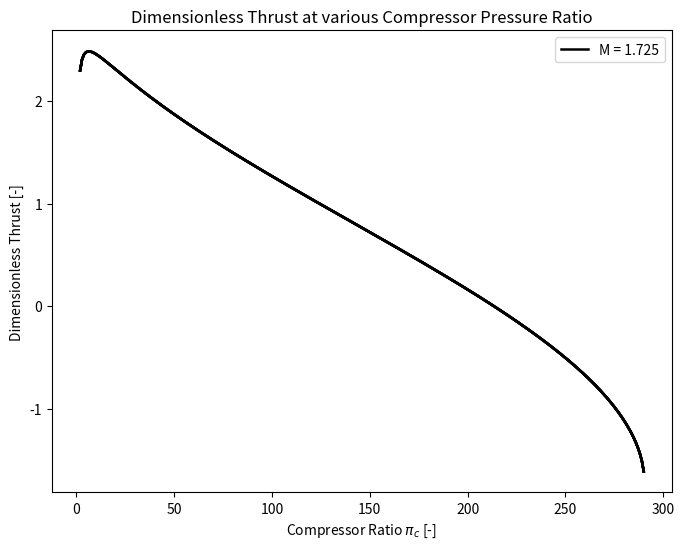
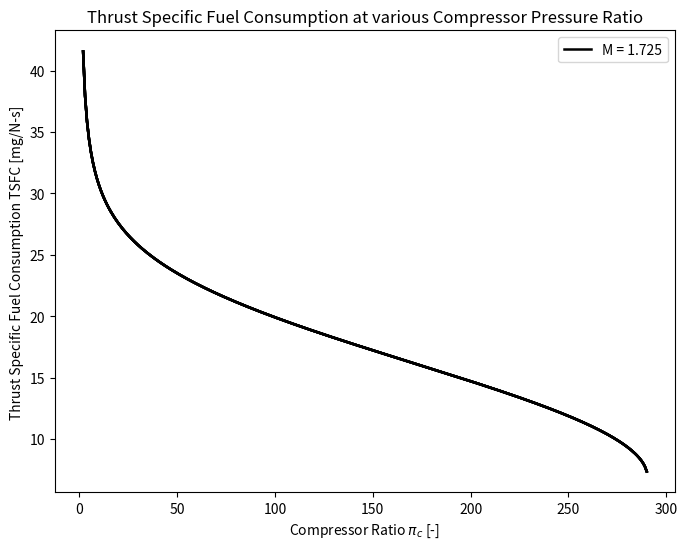
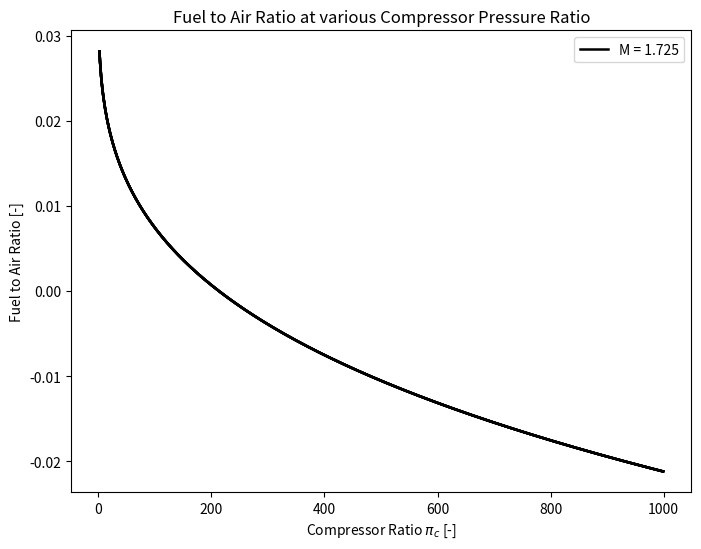
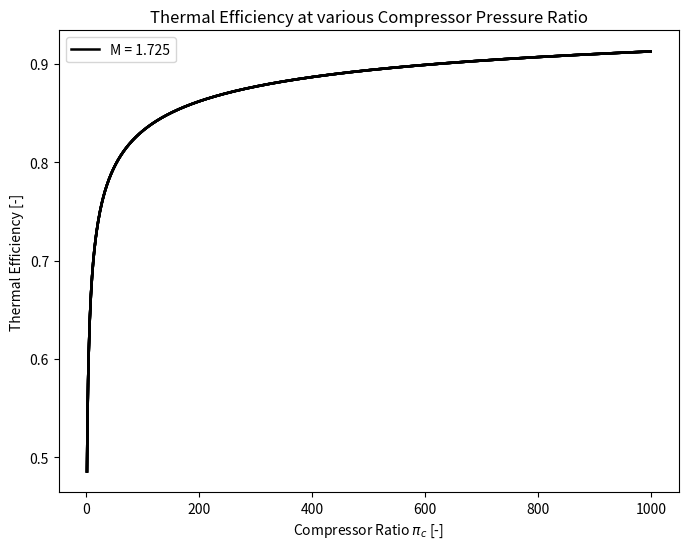
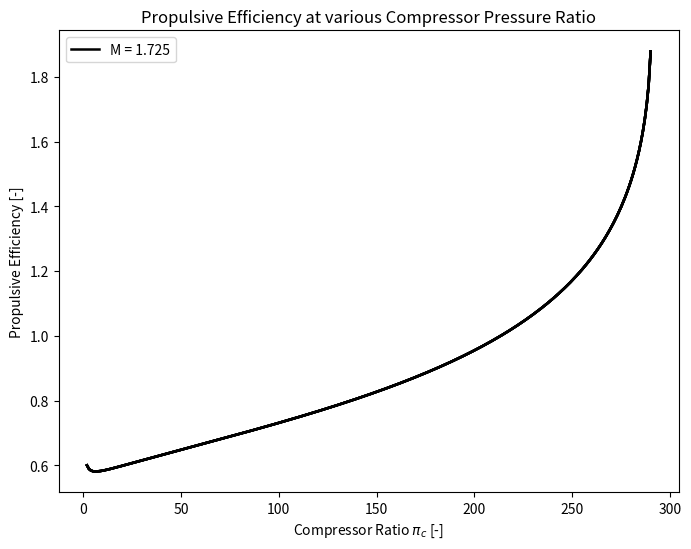
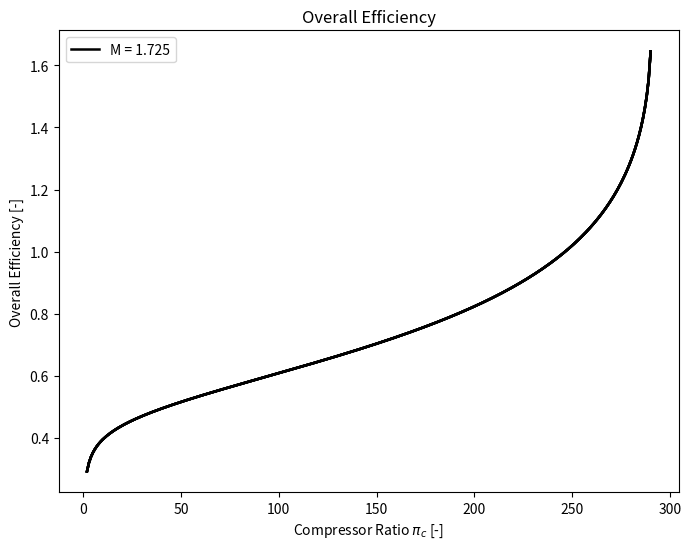
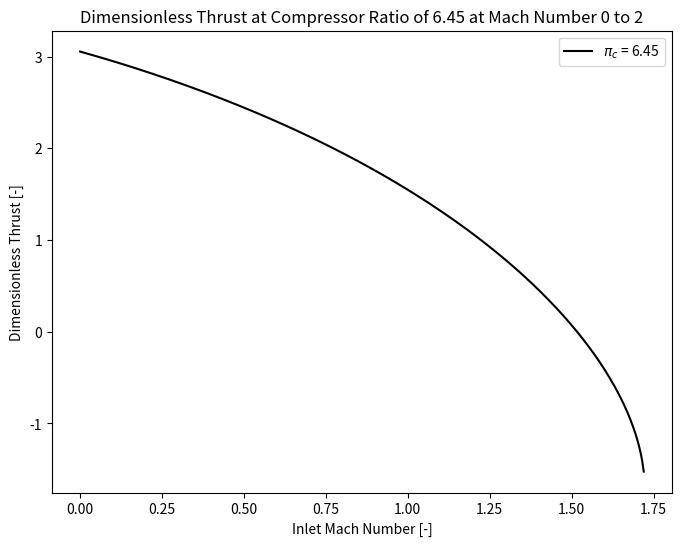
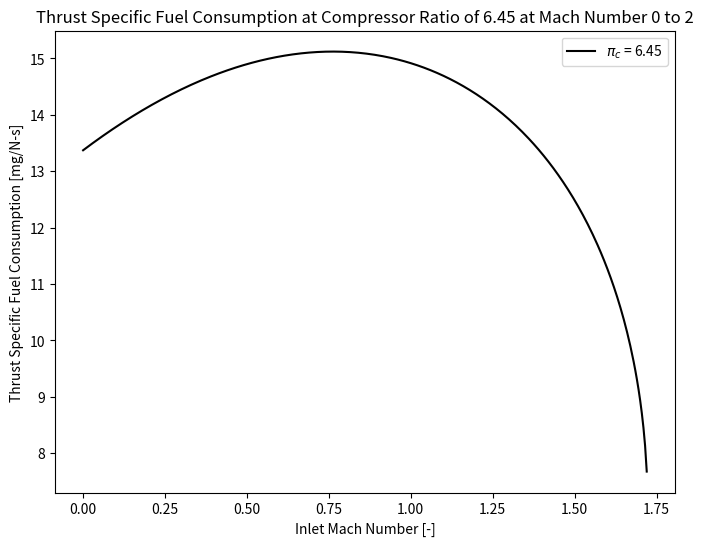
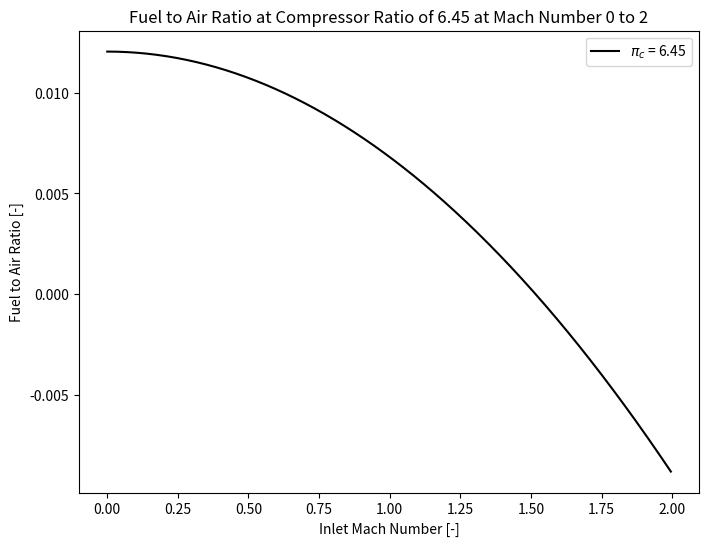
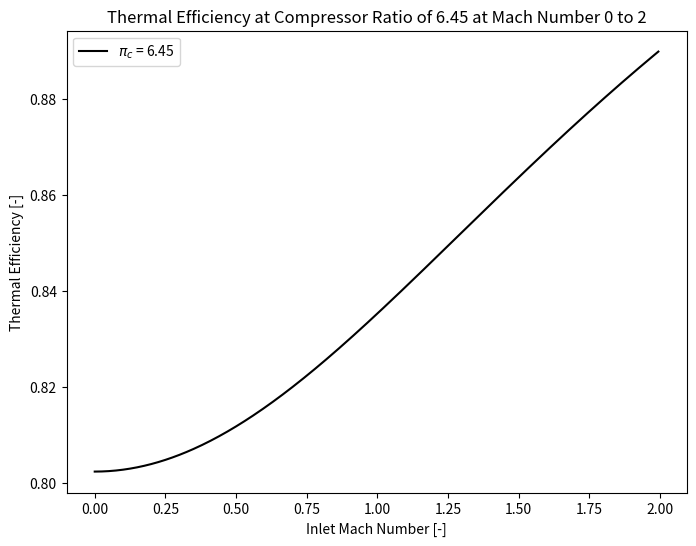
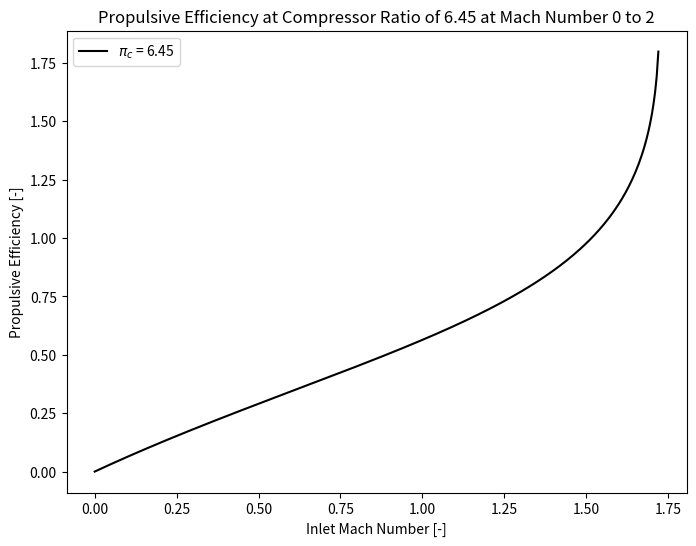
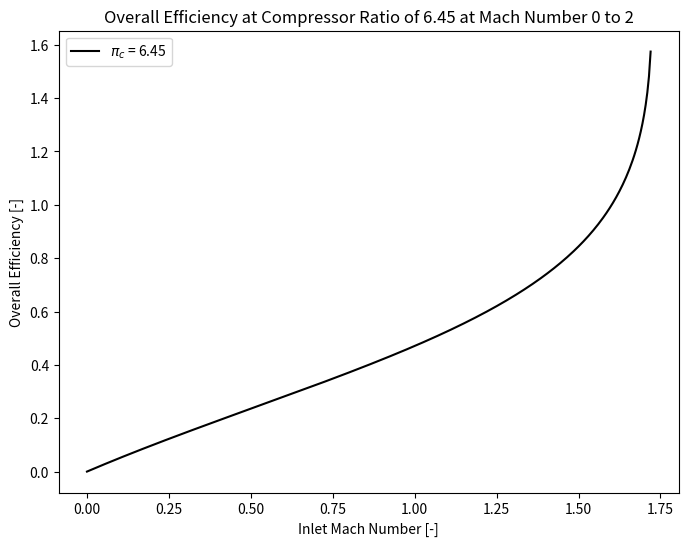

Reproduce these figures in Python, in order.
## Libary
import numpy as np
import matplotlib.pyplot as plt

## Input Parameter
M0 = 1.725
M = np.array([0, 0.5, 1, 1.5, M0, 2])
Mplot = np.arange(0,2,0.005)
h = 42000*1000# Jk/kg
y = 1.4
cp = 1004 # J/kg*K
Alt = 60000 # ft
T0 =  216.7 # K Assume standard air condition at 37000 ft altitude
Tt4 = 1600 # Kelvin
pic = np.arange(2,1000,1)
TS = np.zeros(len(M),dtype = object)
S = np.zeros(len(M),dtype = object)
f = np.zeros(len(M),dtype = object)
etaT = np.zeros(len(M),dtype = object)
etaP = np.zeros(len(M),dtype = object)
etaO = np.zeros(len(M),dtype = object)

## Calculation
R = (y - 1)*cp/y
a0 = np.sqrt(y*R*T0)
tl = Tt4/T0

def tccal(pic):
    return pic**((y-1)/y)
def fcal(tc,tr):
    return cp*T0*(tl-(tr*tc))/h
def trcal(M):
    return 1 + (y-1)*(M**2)/2
def Scal(f,TS):
    return (f/TS)*10**6
def v9cal(tr,tc,tt):
    return a0*np.sqrt(2*tl*((tr*tc*tt)-1)/((y-1)*tr*tc))
def TScal(v9,M):
    return (v9 - (M*a0)) 
def ttcal(tr,tc,tl):
    return 1 - tr*(tc-1)/tl
def etaTcal(tr,tc):
    return 1 - 1/(tr*tc)
def etaPcal(M,v9,a0):
    return 2*M/((v9/a0)+M)
def etaOcal(etaT,etaP):
    return etaT*etaP

tc = tccal(pic)
for i in range(len(M)):
    tr = trcal(M[i])
    tt = ttcal(tr,tc,tl)
    v9 = v9cal(tr,tc,tt)
    f[i] = fcal(tc,tr)
    TS[i] = TScal(v9,M[i]) # Specific thrust
    S[i] = Scal(f[i],TS[i]) # Thrust Specific Fuel Consumption
    etaT[i] = etaTcal(tr,tc) # Thermal efficiency
    etaP[i] = etaPcal(M[i],v9,a0) # Propulsive efficiency
    etaO[i] = etaOcal(etaT[i],etaP[i]) # Overall efficiency


## Optimization
MAXTS = np.max(TS[4])
MAXDT = MAXTS/a0
MAXpic = pic[np.argmax(TS[4])]
MAXtc = tccal(MAXpic)
MAXtr = trcal(M0)
MAXtt = ttcal(MAXtr,MAXtc,tl)
MAXf = fcal(MAXtc,MAXtr)
MAXS = MAXf/MAXTS
MAXetaTH = etaTcal(MAXtr,MAXtc)
MAXv9 = v9cal(MAXtr,MAXtc,MAXtt)
MAXetaP = etaPcal(M0,MAXv9,a0)
MAXetaO = MAXetaTH * MAXetaP
print("Maximum Dimensionless Thrust is: %1f at compressor ratio of %1f" % (MAXDT,MAXpic))
print("Fuel to Air ratio at maximum dimensionless thrust is %1f at compresor ratio of %1f" % (MAXf,MAXpic))
print("Thrust Speficic Fuel Consumption at maximum dimensionless thrust is %1f at compresor ratio of %1f" % (MAXS,MAXpic))
print("Thermal efficiency at maximum dimensionless thrust is %1f" % MAXetaTH)
print("Propulsive efficiency at maximum dimensionless thrust is %1f" % MAXetaP)
print("Overall efficiency at maximum dimensionless thrust is %1f" % MAXetaO)

## Vary M for 0 to 2
tcv = tccal(MAXpic)
trv = trcal(Mplot)
ttv = ttcal(trv,tcv,tl)
v9v = v9cal(trv,tcv,ttv)
TSv = TScal(v9v,Mplot)
fv = fcal(tcv,trv)
Sv = Scal(fv,TSv)
etaTv = etaTcal(trv,tcv)
etaPv = etaPcal(Mplot,v9v,a0)
etaOv = etaOcal(etaTv,etaPv)

## Plot for pic = different value

tcp2 = tccal(2)
ttp2 = ttcal(trv,tcp2,tl)
v9p2 = v9cal(trv,tcp2,ttp2)
TSp2 = TScal(v9p2,Mplot)
fp2 = fcal(tcp2,trv)
Sp2 = Scal(fp2,TSp2)
etaTp2 = etaTcal(trv,tcp2)
etaPp2 = etaPcal(Mplot,v9p2,a0)
etaOp2 = etaOcal(etaTp2,etaPp2)

tcp10 = tccal(10)
ttp10 = ttcal(trv,tcp10,tl)
v9p10 = v9cal(trv,tcp10,ttp10)
TSp10 = TScal(v9p10,Mplot)
fp10 = fcal(tcp10,trv)
Sp10 = Scal(fp10,TSp10)
etaTp10 = etaTcal(trv,tcp10)
etaPp10 = etaPcal(Mplot,v9p10,a0)
etaOp10 = etaOcal(etaTp10,etaPp10)

tcp20 = tccal(20)
ttp20 = ttcal(trv,tcp20,tl)
v9p20 = v9cal(trv,tcp20,ttp20)
TSp20 = TScal(v9p20,Mplot)
fp20 = fcal(tcp20,trv)
Sp20 = Scal(fp20,TSp20)
etaTp20 = etaTcal(trv,tcp20)
etaPp20 = etaPcal(Mplot,v9p20,a0)
etaOp20 = etaOcal(etaTp20,etaPp20)

## Plot
lw = 1.8 # design point linewidth
plt.figure(1,figsize=(8,6))
for i in range(len(M)):
    plt.title("Dimensionless Thrust at various Compressor Pressure Ratio")
    #if i == 4:
    plt.plot(pic,TS[4]/a0, linestyle ='solid', linewidth = lw, color = 'black')
    #else:
        #plt.plot(pic,TS[i]/a0, linestyle ='dashed')
    plt.legend(["M = 1.725"])
    plt.ylabel("Dimensionless Thrust [-]")
    plt.xlabel("Compressor Ratio $\pi_c$ [-]" )
    plt.savefig("dimTatpic.png")
    
plt.figure(2,figsize=(8,6))
for i in range(len(M)):
    plt.title("Thrust Specific Fuel Consumption at various Compressor Pressure Ratio")
    #if i == 4:
    plt.plot(pic,S[4], linestyle ='solid', linewidth = lw, color = 'black')
    #else:
        #plt.plot(pic,S[i], linestyle ='dashed')
    plt.legend(["M = 1.725"])
    plt.ylabel("Thrust Specific Fuel Consumption TSFC [mg/N-s]" )
    plt.xlabel("Compressor Ratio $\pi_c$ [-]" )

plt.figure(3,figsize=(8,6))
for i in range(len(M)):
    plt.title("Fuel to Air Ratio at various Compressor Pressure Ratio")
    #if i == 4:
    plt.plot(pic,f[4], linestyle ='solid', linewidth = lw, color = 'black')
    #else:
        #plt.plot(pic,f[i], linestyle ='dashed')
    plt.legend(["M = 1.725"])
    plt.ylabel("Fuel to Air Ratio [-]")
    plt.xlabel("Compressor Ratio $\pi_c$ [-]" )

plt.figure(4,figsize=(8,6))
for i in range(len(M)):
    plt.title("Thermal Efficiency at various Compressor Pressure Ratio")
    #if i == 4:
    plt.plot(pic,etaT[4], linestyle ='solid', linewidth = lw, color = 'black')
    #else:
        #plt.plot(pic,etaT[i], linestyle ='dashed')
    plt.legend(["M = 1.725"])
    plt.ylabel("Thermal Efficiency [-]")
    plt.xlabel("Compressor Ratio $\pi_c$ [-]" )

plt.figure(5,figsize=(8,6))
for i in range(len(M)):
    plt.title("Propulsive Efficiency at various Compressor Pressure Ratio")
    #if i == 4:
    plt.plot(pic,etaP[4], linestyle ='solid', linewidth = lw, color = 'black')
    #else:
    #plt.plot(pic,etaP[i], linestyle ='dashed')
    plt.legend(["M = 1.725"])
    plt.ylabel("Propulsive Efficiency [-]")
    plt.xlabel("Compressor Ratio $\pi_c$ [-]" )

plt.figure(6,figsize=(8,6))
for i in range(len(M)):
    plt.title("Overall Efficiency")
    #if i == 4:
    plt.plot(pic,etaO[4], linestyle ='solid', linewidth = lw, color = 'black')
    #else:
        #plt.plot(pic,etaO[i], linestyle ='dashed')
    plt.legend(["M = 1.725"])
    plt.ylabel("Overall Efficiency [-]")
    plt.xlabel("Compressor Ratio $\pi_c$ [-]" )





plt.figure(7,figsize=(8,6))
plt.title("Dimensionless Thrust at Compressor Ratio of 6.45 at Mach Number 0 to 2")
plt.plot(Mplot,TSv/a0,color = 'black',label='$\pi_c$ = 6.45')
#plt.plot(Mplot,TSp2/a0, linestyle = 'dashed')
#plt.plot(Mplot,TSp10/a0, linestyle = 'dashed')
#plt.plot(Mplot,TSp20/a0, linestyle = 'dashed')
plt.legend()
plt.ylabel("Dimensionless Thrust [-]")
plt.xlabel("Inlet Mach Number [-]" )

plt.figure(8,figsize=(8,6))
plt.plot(Mplot,Sv,color = 'black',label='$\pi_c$ = 6.45')
#plt.plot(Mplot,Sp2, linestyle = 'dashed')
#plt.plot(Mplot,Sp10, linestyle = 'dashed')
#plt.plot(Mplot,Sp20, linestyle = 'dashed')
plt.legend()
plt.title("Thrust Specific Fuel Consumption at Compressor Ratio of 6.45 at Mach Number 0 to 2")
plt.ylabel("Thrust Specific Fuel Consumption [mg/N-s]")
plt.xlabel("Inlet Mach Number [-]" )

plt.figure(9,figsize=(8,6))
plt.plot(Mplot,fv,color = 'black',label='$\pi_c$ = 6.45')
#plt.plot(Mplot,fp2, linestyle = 'dashed')
#plt.plot(Mplot,fp10, linestyle = 'dashed')
#plt.plot(Mplot,fp20, linestyle = 'dashed')
plt.legend()
plt.title("Fuel to Air Ratio at Compressor Ratio of 6.45 at Mach Number 0 to 2")
plt.ylabel("Fuel to Air Ratio [-]")
plt.xlabel("Inlet Mach Number [-]" )

plt.figure(10,figsize=(8,6))
plt.title("Thermal Efficiency at Compressor Ratio of 6.45 at Mach Number 0 to 2")
plt.plot(Mplot,etaTv,color = 'black', label='$\pi_c$ = 6.45')
plt.ylabel("Thermal Efficiency [-]")
plt.xlabel("Inlet Mach Number [-]" )
plt.legend()

plt.figure(11,figsize=(8,6))
plt.title("Propulsive Efficiency at Compressor Ratio of 6.45 at Mach Number 0 to 2")
plt.plot(Mplot,etaPv,color = 'black',label='$\pi_c$ = 6.45')
plt.ylabel("Propulsive Efficiency [-]")
plt.xlabel("Inlet Mach Number [-]" )
plt.legend()

plt.figure(12,figsize=(8,6))
plt.plot(Mplot,etaOv,color = 'black',label='$\pi_c$ = 6.45')
plt.title("Overall Efficiency at Compressor Ratio of 6.45 at Mach Number 0 to 2")
plt.ylabel("Overall Efficiency [-]")
plt.xlabel("Inlet Mach Number [-]" )
plt.legend()
#plt.plot(Mplot,etaOp2, linestyle = 'dashed')
#plt.plot(Mplot,etaOp10, linestyle = 'dashed')
#plt.plot(Mplot,etaOp20, linestyle = 'dashed')
plt.show()